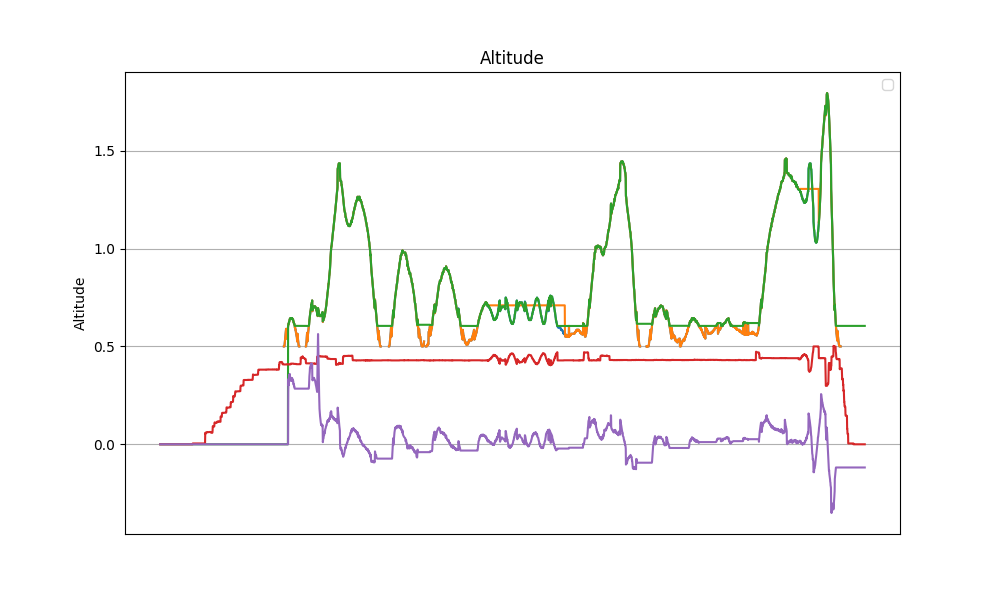

The file beside this chart, header and first rows:
datetime, z, z_ref, z_hat, v_hat, alpha_1, alpha_0, tau
2024-04-11 14:45:43.565597, nan, nan, 0.0, 0.0, 20.0, -10.0, 0.0
2024-04-11 14:45:43.590167, nan, nan, 0.0, 0.0, 20.0, -10.0, 0.0
2024-04-11 14:45:43.613115, nan, nan, 0.0, 0.0, 20.0, -10.0, 0.0
2024-04-11 14:45:43.635956, nan, nan, 0.0, 0.0, 20.0, -10.0, 0.0
2024-04-11 14:45:43.658896, nan, nan, 0.0, 0.0, 20.0, -10.0, 0.0
2024-04-11 14:45:43.681553, nan, nan, 0.0, 0.0, 20.0, -10.0, 0.0
2024-04-11 14:45:43.704608, nan, nan, 0.0, 0.0, 20.0, -10.0, 0.0
2024-04-11 14:45:43.727746, nan, nan, 0.0, 0.0, 20.0, -10.0, 0.0
2024-04-11 14:45:43.751579, nan, nan, 0.0, 0.0, 20.0, -10.0, 0.0
2024-04-11 14:45:43.774927, nan, nan, 0.0, 0.0, 20.0, -10.0, 0.0
2024-04-11 14:45:43.800638, nan, nan, 0.0, 0.0, 20.0, -10.0, 0.0
2024-04-11 14:45:43.823572, nan, nan, 0.0, 0.0, 20.0, -10.0, 0.0
2024-04-11 14:45:43.846444, nan, nan, 0.0, 0.0, 20.0, -10.0, 0.0
2024-04-11 14:45:43.871345, nan, nan, 0.0, 0.0, 20.0, -10.0, 0.0
2024-04-11 14:45:43.894761, nan, nan, 0.0, 0.0, 20.0, -10.0, 0.0
2024-04-11 14:45:43.917697, nan, nan, 0.0, 0.0, 20.0, -10.0, 0.0
2024-04-11 14:45:43.942448, nan, nan, 0.0, 0.0, 20.0, -10.0, 0.0
2024-04-11 14:45:43.971186, nan, nan, 0.0, 0.0, 20.0, -10.0, 0.0
2024-04-11 14:45:43.999998, nan, nan, 0.0, 0.0, 20.0, -10.0, 0.0
2024-04-11 14:45:44.028189, nan, nan, 0.0, 0.0, 20.0, -10.0, 0.0
2024-04-11 14:45:44.052947, nan, nan, 0.0, 0.0, 20.0, -10.0, 0.0
2024-04-11 14:45:44.075780, nan, nan, 0.0, 0.0, 20.0, -10.0, 0.0
2024-04-11 14:45:44.098337, nan, nan, 0.0, 0.0, 20.0, -10.0, 0.0
2024-04-11 14:45:44.121450, nan, nan, 0.0, 0.0, 20.0, -10.0, 0.0
2024-04-11 14:45:44.144386, nan, nan, 0.0, 0.0, 20.0, -10.0, 0.0
2024-04-11 14:45:44.167157, nan, nan, 0.0, 0.0, 20.0, -10.0, 0.0
2024-04-11 14:45:44.190620, nan, nan, 0.0, 0.0, 20.0, -10.0, 0.0
2024-04-11 14:45:44.213395, nan, nan, 0.0, 0.0, 20.0, -10.0, 0.0
2024-04-11 14:45:44.236356, nan, nan, 0.0, 0.0, 20.0, -10.0, 0.0
2024-04-11 14:45:44.259446, nan, nan, 0.0, 0.0, 20.0, -10.0, 0.0
2024-04-11 14:45:44.282403, nan, nan, 0.0, 0.0, 20.0, -10.0, 0.0
2024-04-11 14:45:44.305725, nan, nan, 0.0, 0.0, 20.0, -10.0, 0.0
2024-04-11 14:45:44.328337, nan, nan, 0.0, 0.0, 20.0, -10.0, 0.0
2024-04-11 14:45:44.351120, nan, nan, 0.0, 0.0, 20.0, -10.0, 0.0
2024-04-11 14:45:44.374384, nan, nan, 0.0, 0.0, 20.0, -10.0, 0.0
2024-04-11 14:45:44.397027, nan, nan, 0.0, 0.0, 20.0, -10.0, 0.0
2024-04-11 14:45:44.419742, nan, nan, 0.0, 0.0, 20.0, -10.0, 0.0
2024-04-11 14:45:44.442771, nan, nan, 0.0, 0.0, 20.0, -10.0, 0.0
2024-04-11 14:45:44.465490, nan, nan, 0.0, 0.0, 20.0, -10.0, 0.0
2024-04-11 14:45:44.488411, nan, nan, 0.0, 0.0, 20.0, -10.0, 0.0
2024-04-11 14:45:44.511406, nan, nan, 0.0, 0.0, 20.0, -10.0, 0.0
2024-04-11 14:45:44.536015, nan, nan, 0.0, 0.0, 20.0, -10.0, 0.0
2024-04-11 14:45:44.558827, nan, nan, 0.0, 0.0, 20.0, -10.0, 0.0
2024-04-11 14:45:44.581721, nan, nan, 0.0, 0.0, 20.0, -10.0, 0.0
2024-04-11 14:45:44.604262, nan, nan, 0.0, 0.0, 20.0, -10.0, 0.0
2024-04-11 14:45:44.628054, nan, nan, 0.0, 0.0, 20.0, -10.0, 0.0
2024-04-11 14:45:44.651156, nan, nan, 0.0, 0.0, 20.0, -10.0, 0.0
2024-04-11 14:45:44.674757, nan, nan, 0.0, 0.0, 20.0, -10.0, 0.0
2024-04-11 14:45:44.697943, nan, nan, 0.0, 0.0, 20.0, -10.0, 0.0
2024-04-11 14:45:44.722027, nan, nan, 0.0, 0.0, 20.0, -10.0, 0.0
2024-04-11 14:45:44.744781, nan, nan, 0.0, 0.0, 20.0, -10.0, 0.0
2024-04-11 14:45:44.767842, nan, nan, 0.0, 0.0, 20.0, -10.0, 0.0
2024-04-11 14:45:44.790962, nan, nan, 0.0, 0.0, 20.0, -10.0, 0.0
2024-04-11 14:45:44.813699, nan, nan, 0.0, 0.0, 20.0, -10.0, 0.0
2024-04-11 14:45:44.836696, nan, nan, 0.0, 0.0, 20.0, -10.0, 0.0
2024-04-11 14:45:44.859211, nan, nan, 0.0, 0.0, 20.0, -10.0, 0.0
2024-04-11 14:45:44.882010, nan, nan, 0.0, 0.0, 20.0, -10.0, 0.0
2024-04-11 14:45:44.905226, nan, nan, 0.0, 0.0, 20.0, -10.0, 0.0
2024-04-11 14:45:44.927904, nan, nan, 0.0, 0.0, 20.0, -10.0, 0.0
2024-04-11 14:45:44.950765, nan, nan, 0.0, 0.0, 20.0, -10.0, 0.0
... 3,776 more rows
